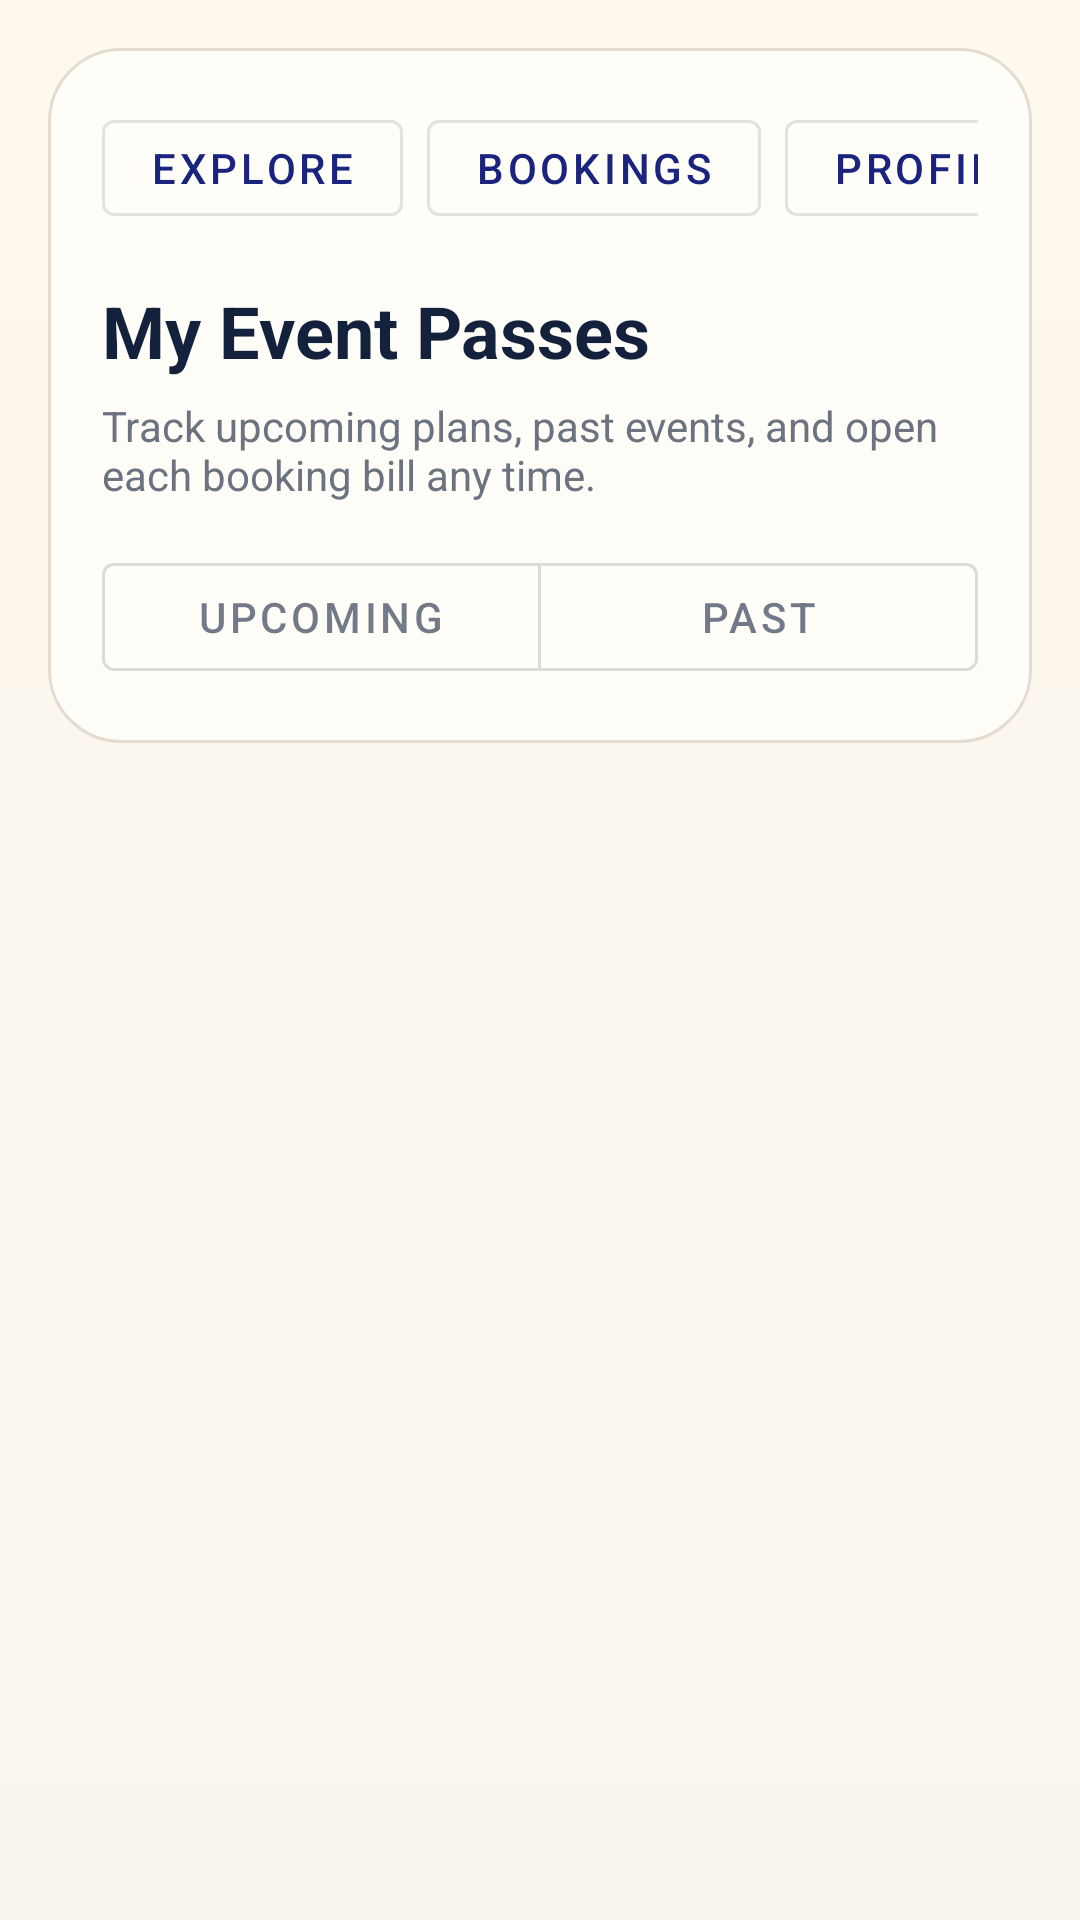

The Android layout XML behind this screen, and the referenced resources:
<!-- AndroidManifest.xml: application theme Theme.EventNova -->
<!-- res/layout/activity_my_bookings.xml -->
<?xml version="1.0" encoding="utf-8"?>
<androidx.constraintlayout.widget.ConstraintLayout xmlns:android="http://schemas.android.com/apk/res/android"
    xmlns:app="http://schemas.android.com/apk/res-auto"
    android:layout_width="match_parent"
    android:layout_height="match_parent"
    android:background="@drawable/bg_screen_gradient">

    <LinearLayout
        android:id="@+id/bookingHeader"
        android:layout_width="0dp"
        android:layout_height="wrap_content"
        android:layout_margin="16dp"
        android:background="@drawable/bg_panel"
        android:orientation="vertical"
        android:padding="18dp"
        app:layout_constraintEnd_toEndOf="parent"
        app:layout_constraintStart_toStartOf="parent"
        app:layout_constraintTop_toTopOf="parent">

        <include layout="@layout/include_user_top_nav" />

        <TextView
            android:layout_width="wrap_content"
            android:layout_height="wrap_content"
            android:layout_marginTop="16dp"
            android:text="My Event Passes"
            android:textColor="@color/colorTextPrimary"
            android:textSize="24sp"
            android:textStyle="bold" />

        <TextView
            android:layout_width="wrap_content"
            android:layout_height="wrap_content"
            android:layout_marginTop="6dp"
            android:text="Track upcoming plans, past events, and open each booking bill any time."
            android:textColor="@color/colorTextMuted" />

        <com.google.android.material.button.MaterialButtonToggleGroup
            android:id="@+id/toggleBookingFilter"
            android:layout_width="match_parent"
            android:layout_height="wrap_content"
            android:layout_marginTop="14dp"
            app:singleSelection="true">

            <com.google.android.material.button.MaterialButton
                android:id="@+id/btnUpcomingEvents"
                style="@style/Widget.MaterialComponents.Button.OutlinedButton"
                android:layout_width="0dp"
                android:layout_height="48dp"
                android:layout_weight="1"
                android:checked="true"
                android:text="Upcoming" />

            <com.google.android.material.button.MaterialButton
                android:id="@+id/btnPastEvents"
                style="@style/Widget.MaterialComponents.Button.OutlinedButton"
                android:layout_width="0dp"
                android:layout_height="48dp"
                android:layout_weight="1"
                android:text="Past" />
        </com.google.android.material.button.MaterialButtonToggleGroup>
    </LinearLayout>

    <androidx.recyclerview.widget.RecyclerView
        android:id="@+id/rvMyBookings"
        android:layout_width="0dp"
        android:layout_height="0dp"
        android:clipToPadding="false"
        android:paddingStart="10dp"
        android:paddingEnd="10dp"
        android:paddingBottom="16dp"
        app:layout_constraintBottom_toBottomOf="parent"
        app:layout_constraintEnd_toEndOf="parent"
        app:layout_constraintStart_toStartOf="parent"
        app:layout_constraintTop_toBottomOf="@+id/bookingHeader" />

    <TextView
        android:id="@+id/tvNoBookings"
        android:layout_width="wrap_content"
        android:layout_height="wrap_content"
        android:text="No bookings found in this section"
        android:textColor="@color/colorTextMuted"
        android:visibility="gone"
        app:layout_constraintBottom_toBottomOf="@+id/rvMyBookings"
        app:layout_constraintEnd_toEndOf="parent"
        app:layout_constraintStart_toStartOf="parent"
        app:layout_constraintTop_toTopOf="@+id/rvMyBookings" />

</androidx.constraintlayout.widget.ConstraintLayout>
<!-- res/layout/include_user_top_nav.xml (included above) -->
<?xml version="1.0" encoding="utf-8"?>
<HorizontalScrollView xmlns:android="http://schemas.android.com/apk/res/android"
    android:layout_width="match_parent"
    android:layout_height="wrap_content"
    android:scrollbars="none">

    <LinearLayout
        android:layout_width="wrap_content"
        android:layout_height="wrap_content"
        android:orientation="horizontal">

        <com.google.android.material.button.MaterialButton
            android:id="@+id/btnNavUserHome"
            style="@style/Widget.MaterialComponents.Button.OutlinedButton"
            android:layout_width="wrap_content"
            android:layout_height="44dp"
            android:text="Explore" />

        <com.google.android.material.button.MaterialButton
            android:id="@+id/btnNavUserBookings"
            style="@style/Widget.MaterialComponents.Button.OutlinedButton"
            android:layout_width="wrap_content"
            android:layout_height="44dp"
            android:layout_marginStart="8dp"
            android:text="Bookings" />

        <com.google.android.material.button.MaterialButton
            android:id="@+id/btnNavUserProfile"
            style="@style/Widget.MaterialComponents.Button.OutlinedButton"
            android:layout_width="wrap_content"
            android:layout_height="44dp"
            android:layout_marginStart="8dp"
            android:text="Profile" />
    </LinearLayout>
</HorizontalScrollView>
<!-- resources referenced by this layout -->
<resources>
  <color name="colorTextMuted">#6B7280</color>
  <color name="colorTextPrimary">#14213D</color>
  <!-- drawable bg_panel (drawable) -->
  <?xml version="1.0" encoding="utf-8"?>
  <shape xmlns:android="http://schemas.android.com/apk/res/android">
      <corners android:radius="24dp" />
      <solid android:color="@color/colorCard" />
      <stroke
          android:width="1dp"
          android:color="@color/colorStroke" />
  </shape>
  <!-- drawable bg_screen_gradient (drawable) -->
  <?xml version="1.0" encoding="utf-8"?>
  <shape xmlns:android="http://schemas.android.com/apk/res/android">
      <gradient
          android:angle="270"
          android:endColor="@color/colorSurface"
          android:startColor="@color/colorSurfaceAlt" />
  </shape>
  <style name="Theme.EventNova" parent="Base.Theme.EventNova" />
  <color name="colorCard">#FFFDF8</color>
  <color name="colorStroke">#E4DDCF</color>
  <color name="colorSurface">#F8F5EF</color>
  <color name="colorSurfaceAlt">#FFF8EE</color>
  <style name="Base.Theme.EventNova" parent="Theme.MaterialComponents.DayNight.NoActionBar">
          <item name="colorPrimary">@color/colorPrimary</item>
          <item name="colorPrimaryDark">@color/colorPrimaryDark</item>
          <item name="colorAccent">@color/colorAccent</item>
          <item name="android:statusBarColor">@color/colorPrimaryDark</item>
          <item name="android:windowBackground">@color/colorSurface</item>
          <item name="colorSurface">@color/colorSurface</item>
          <item name="colorOnSurface">@color/colorTextPrimary</item>
      </style>
  <color name="colorPrimary">#1A237E</color>
  <color name="colorPrimaryDark">#111A5E</color>
  <color name="colorAccent">#FF6F00</color>
</resources>
